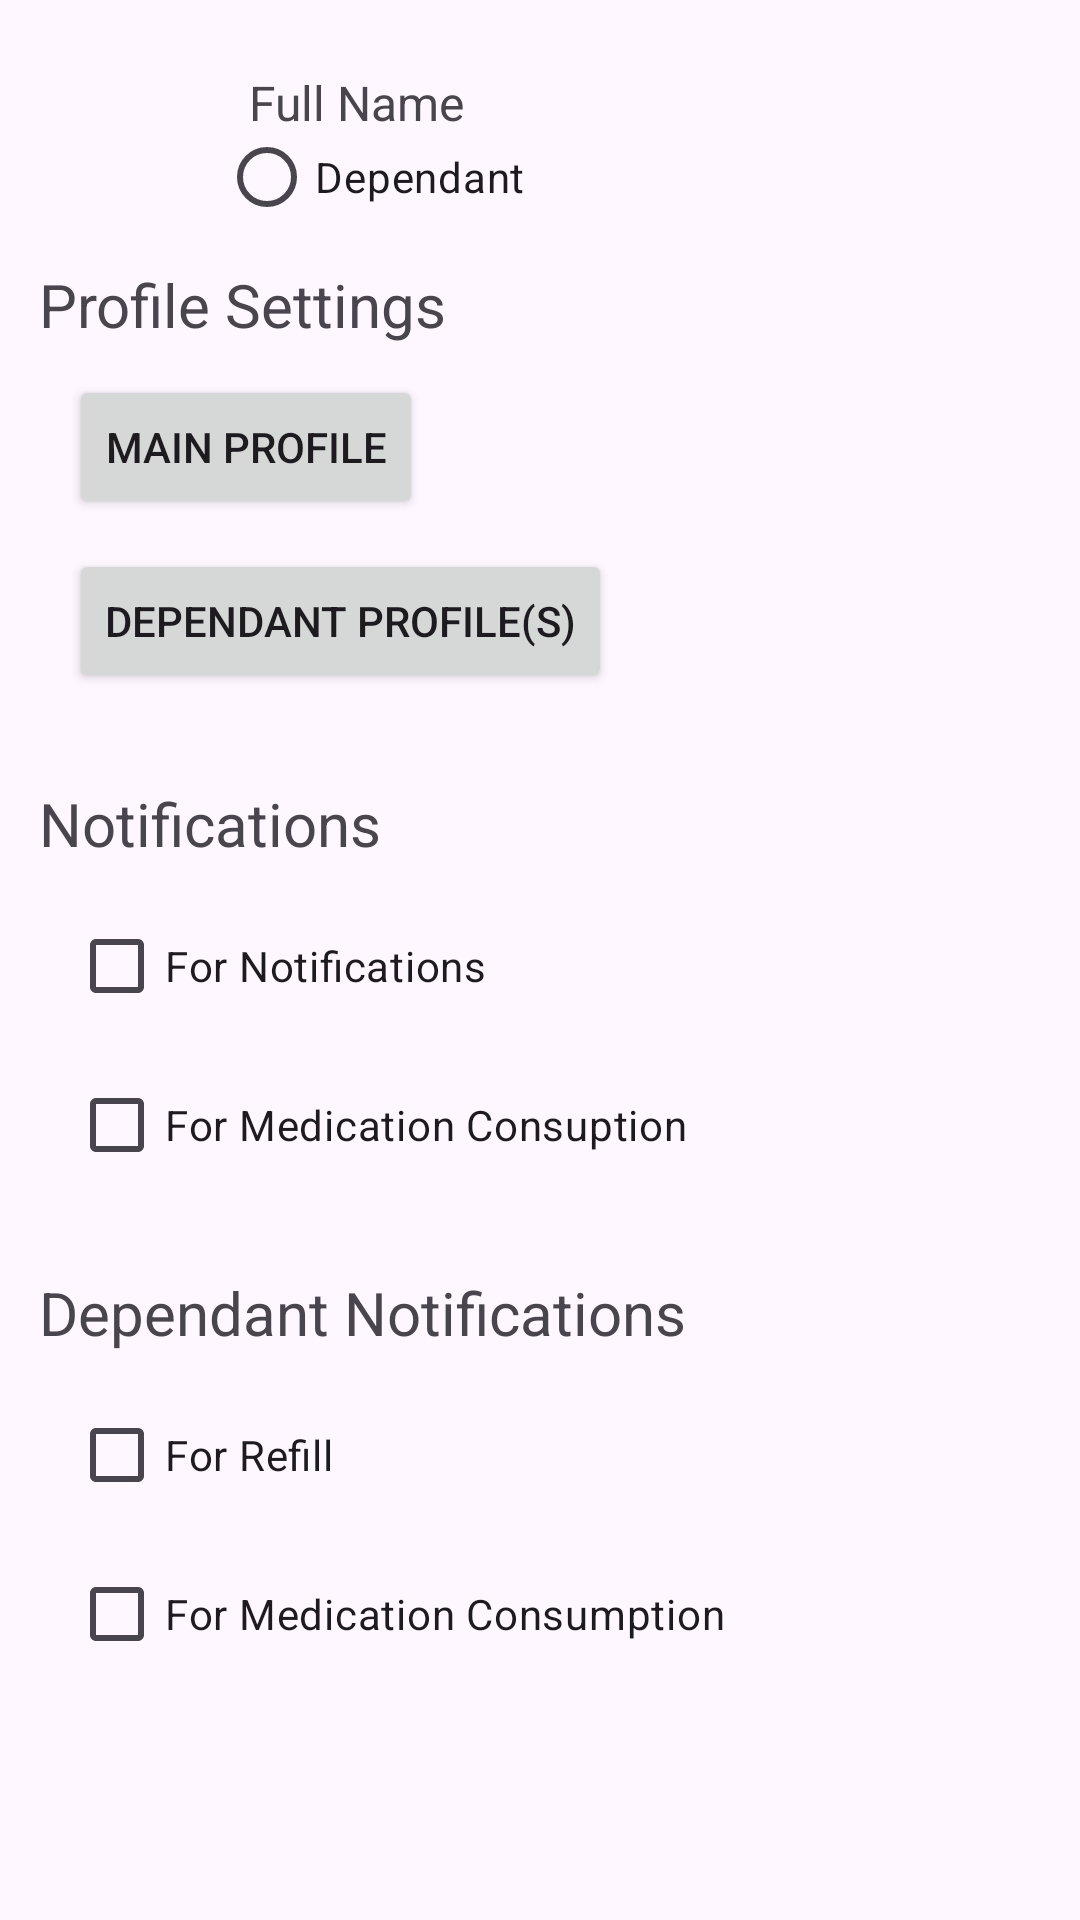

Layout XML and referenced resources for this Android screen:
<!-- AndroidManifest.xml: application theme Theme.EasyMed -->
<!-- res/layout/fragment_settings.xml -->
<?xml version="1.0" encoding="utf-8"?>
<androidx.constraintlayout.widget.ConstraintLayout xmlns:android="http://schemas.android.com/apk/res/android"
    xmlns:tools="http://schemas.android.com/tools"
    android:layout_width="match_parent"
    android:layout_height="match_parent"
    xmlns:app="http://schemas.android.com/apk/res-auto"
    tools:context=".SettingsFragment">

    <ImageView
        android:id="@+id/imageView2"
        android:layout_width="70dp"
        android:layout_height="70dp"
        android:layout_marginStart="3dp"
        android:layout_marginTop="3dp"
        app:layout_constraintStart_toStartOf="parent"
        app:layout_constraintTop_toTopOf="parent"
        tools:src="@tools:sample/avatars"
        android:contentDescription="Profile Image"/>
    <TextView
        android:id="@+id/textView5"
        android:layout_width="wrap_content"
        android:layout_height="wrap_content"
        android:layout_marginStart="10dp"
        android:text="Full Name"
        android:textSize="16sp"
        app:layout_constraintBottom_toTopOf="@+id/radioButton4"
        app:layout_constraintStart_toEndOf="@+id/imageView2" />

    <RadioButton
        android:id="@+id/radioButton4"
        android:layout_width="108dp"
        android:layout_height="28dp"
        android:text="Dependant"
        app:layout_constraintBottom_toBottomOf="@+id/imageView2"
        app:layout_constraintStart_toEndOf="@+id/imageView2" />

    <TextView
        android:id="@+id/settingsHeader"
        android:layout_width="wrap_content"
        android:layout_height="wrap_content"
        android:layout_marginStart="10dp"
        android:layout_marginTop="15dp"
        android:text="Profile Settings"
        android:textSize="20sp"
        app:layout_constraintStart_toStartOf="@+id/imageView2"
        app:layout_constraintTop_toBottomOf="@+id/imageView2" />

    <Button
        android:id="@+id/MainProfileButton"
        android:layout_width="wrap_content"
        android:layout_height="wrap_content"
        android:layout_marginStart="10dp"
        android:layout_marginTop="10dp"
        android:text="Main Profile"
        app:layout_constraintStart_toStartOf="@+id/settingsHeader"
        app:layout_constraintTop_toBottomOf="@+id/settingsHeader" />

    <Button
        android:id="@+id/openDependantProfileButton"
        android:layout_width="wrap_content"
        android:layout_height="wrap_content"
        android:layout_marginTop="10dp"
        android:text="Dependant Profile(s)"
        app:layout_constraintStart_toStartOf="@+id/MainProfileButton"
        app:layout_constraintTop_toBottomOf="@+id/MainProfileButton" />

    <TextView
        android:id="@+id/notificationSettingsText"
        android:layout_width="wrap_content"
        android:layout_height="wrap_content"
        android:layout_marginTop="30dp"
        android:text="Notifications"
        android:textSize="20sp"
        app:layout_constraintStart_toStartOf="@+id/settingsHeader"
        app:layout_constraintTop_toBottomOf="@+id/openDependantProfileButton" />

    <CheckBox
        android:id="@+id/refillNotificationBox"
        android:layout_width="wrap_content"
        android:layout_height="wrap_content"
        android:layout_marginTop="10dp"
        android:text="For Notifications"
        app:layout_constraintStart_toStartOf="@+id/openDependantProfileButton"
        app:layout_constraintTop_toBottomOf="@+id/notificationSettingsText" />

    <CheckBox
        android:id="@+id/consumptionNotificationButton"
        android:layout_width="wrap_content"
        android:layout_height="wrap_content"
        android:layout_marginTop="5dp"
        android:text="For Medication Consuption"
        app:layout_constraintStart_toStartOf="@+id/refillNotificationBox"
        app:layout_constraintTop_toBottomOf="@+id/refillNotificationBox" />

    <TextView
        android:id="@+id/dependantNotifications"
        android:layout_width="wrap_content"
        android:layout_height="wrap_content"
        android:layout_marginTop="25dp"
        android:text="Dependant Notifications"
        android:textSize="20sp"
        app:layout_constraintStart_toStartOf="@+id/notificationSettingsText"
        app:layout_constraintTop_toBottomOf="@+id/consumptionNotificationButton" />

    <CheckBox
        android:id="@+id/dependantRefill"
        android:layout_width="wrap_content"
        android:layout_height="wrap_content"
        android:layout_marginTop="10dp"
        android:text="For Refill"
        app:layout_constraintStart_toStartOf="@+id/consumptionNotificationButton"
        app:layout_constraintTop_toBottomOf="@+id/dependantNotifications" />

    <CheckBox
        android:id="@+id/dependantConsumptipn"
        android:layout_width="wrap_content"
        android:layout_height="wrap_content"
        android:layout_marginTop="5dp"
        android:text="For Medication Consumption"
        app:layout_constraintStart_toStartOf="@+id/dependantRefill"
        app:layout_constraintTop_toBottomOf="@+id/dependantRefill" />
</androidx.constraintlayout.widget.ConstraintLayout>
<!-- resources referenced by this layout -->
<resources>
  <style name="Theme.EasyMed" parent="Base.Theme.EasyMed" />
  <style name="Base.Theme.EasyMed" parent="Theme.Material3.DayNight.NoActionBar">
          
          
      </style>
</resources>
